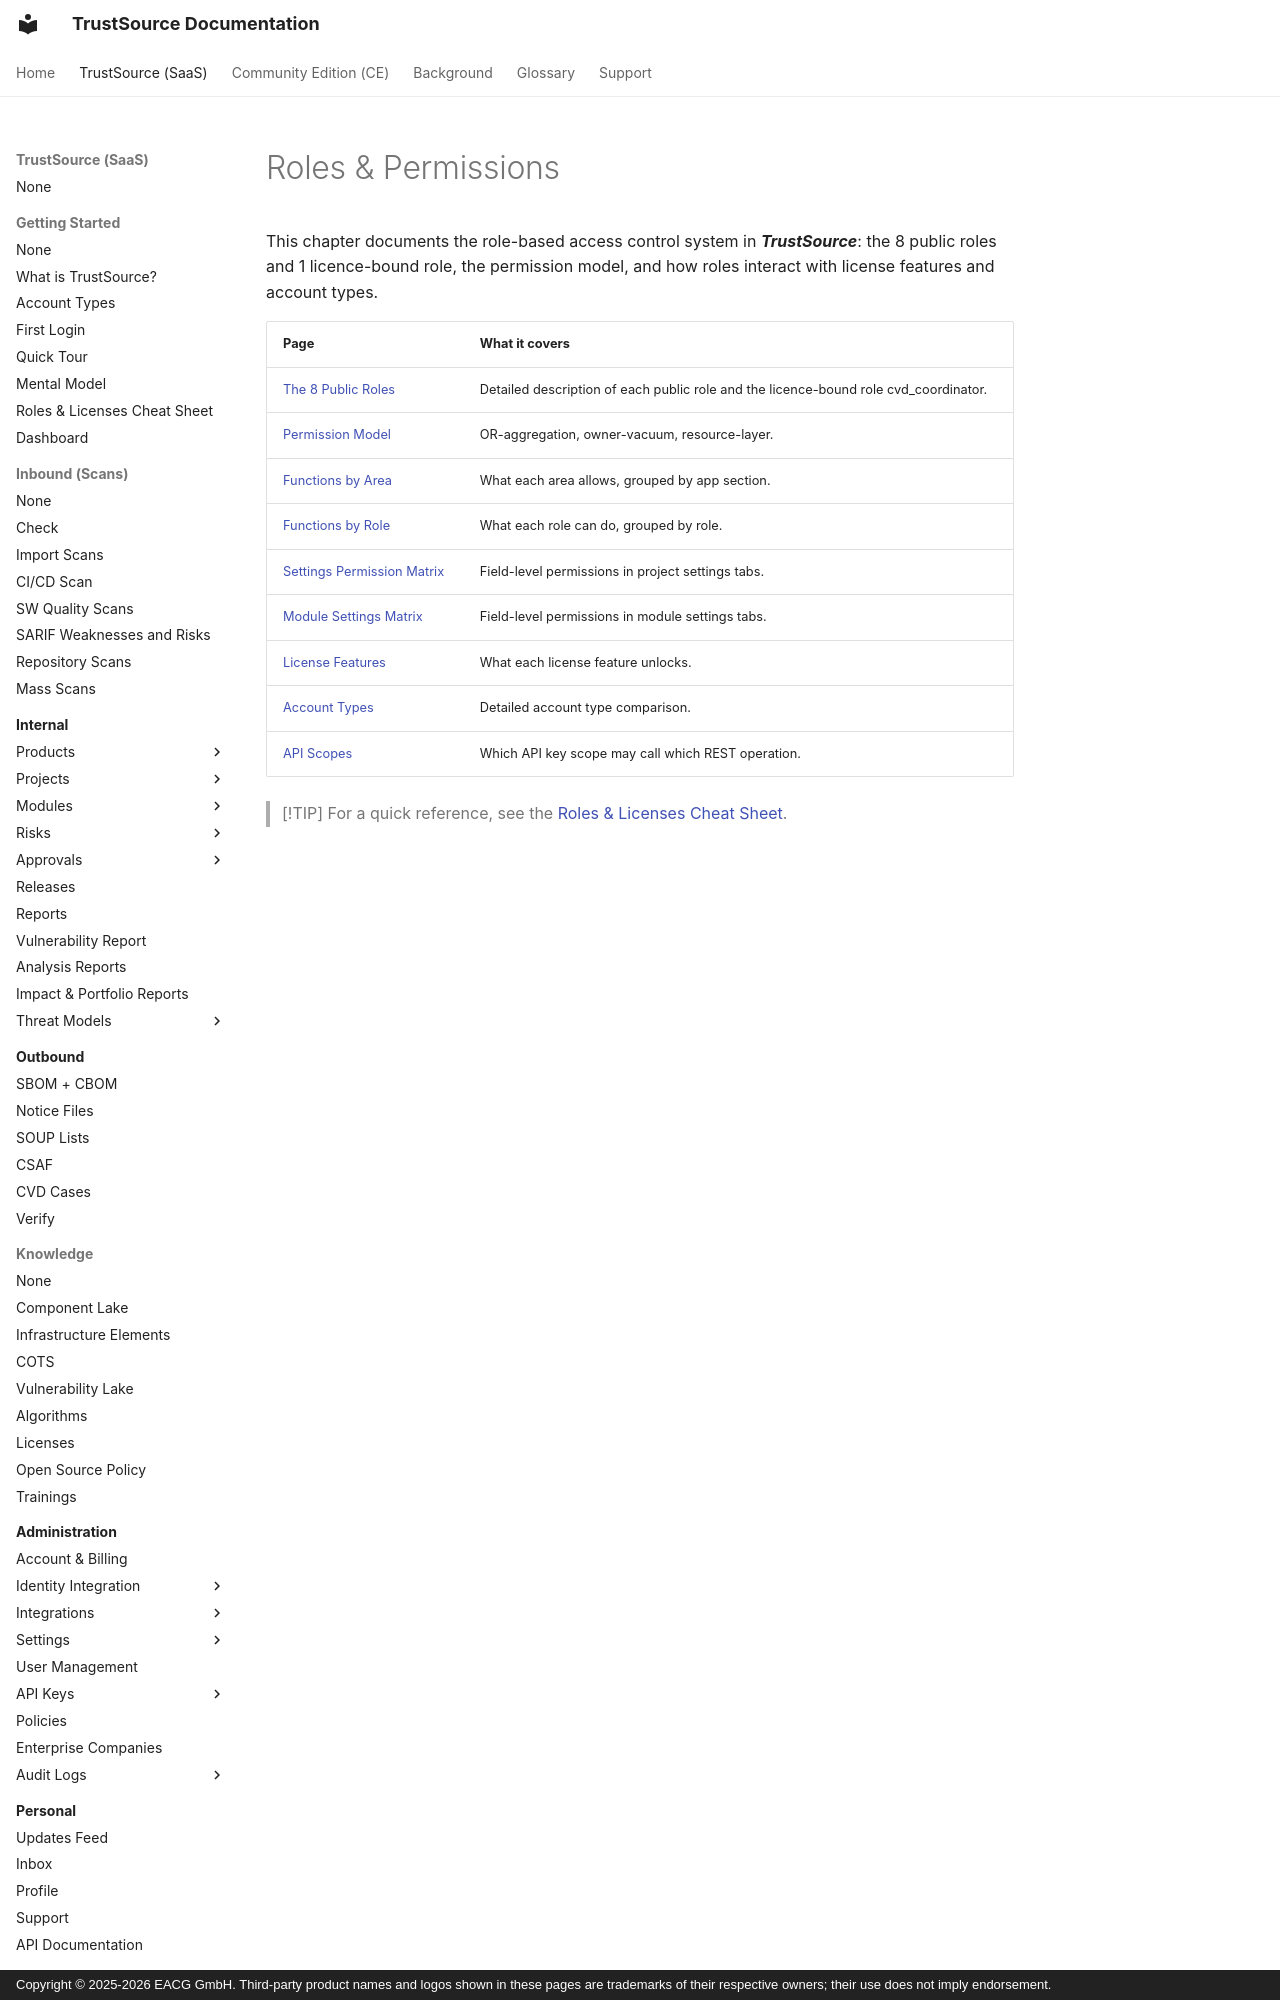

repository: TrustSource/ts-docs · page: v3/10-roles-permissions/index.html · generator: mkdocs · copyright: Copyright © 2025-2026 EACG GmbH. Third-party product names and logos shown in these pages are trademarks of their respective owners; their use does not imply endorsement.

# Roles & Permissions

This chapter documents the role-based access control system in ***TrustSource***: the 8 public roles and 1 licence-bound role, the permission model, and how roles interact with license features and account types.
